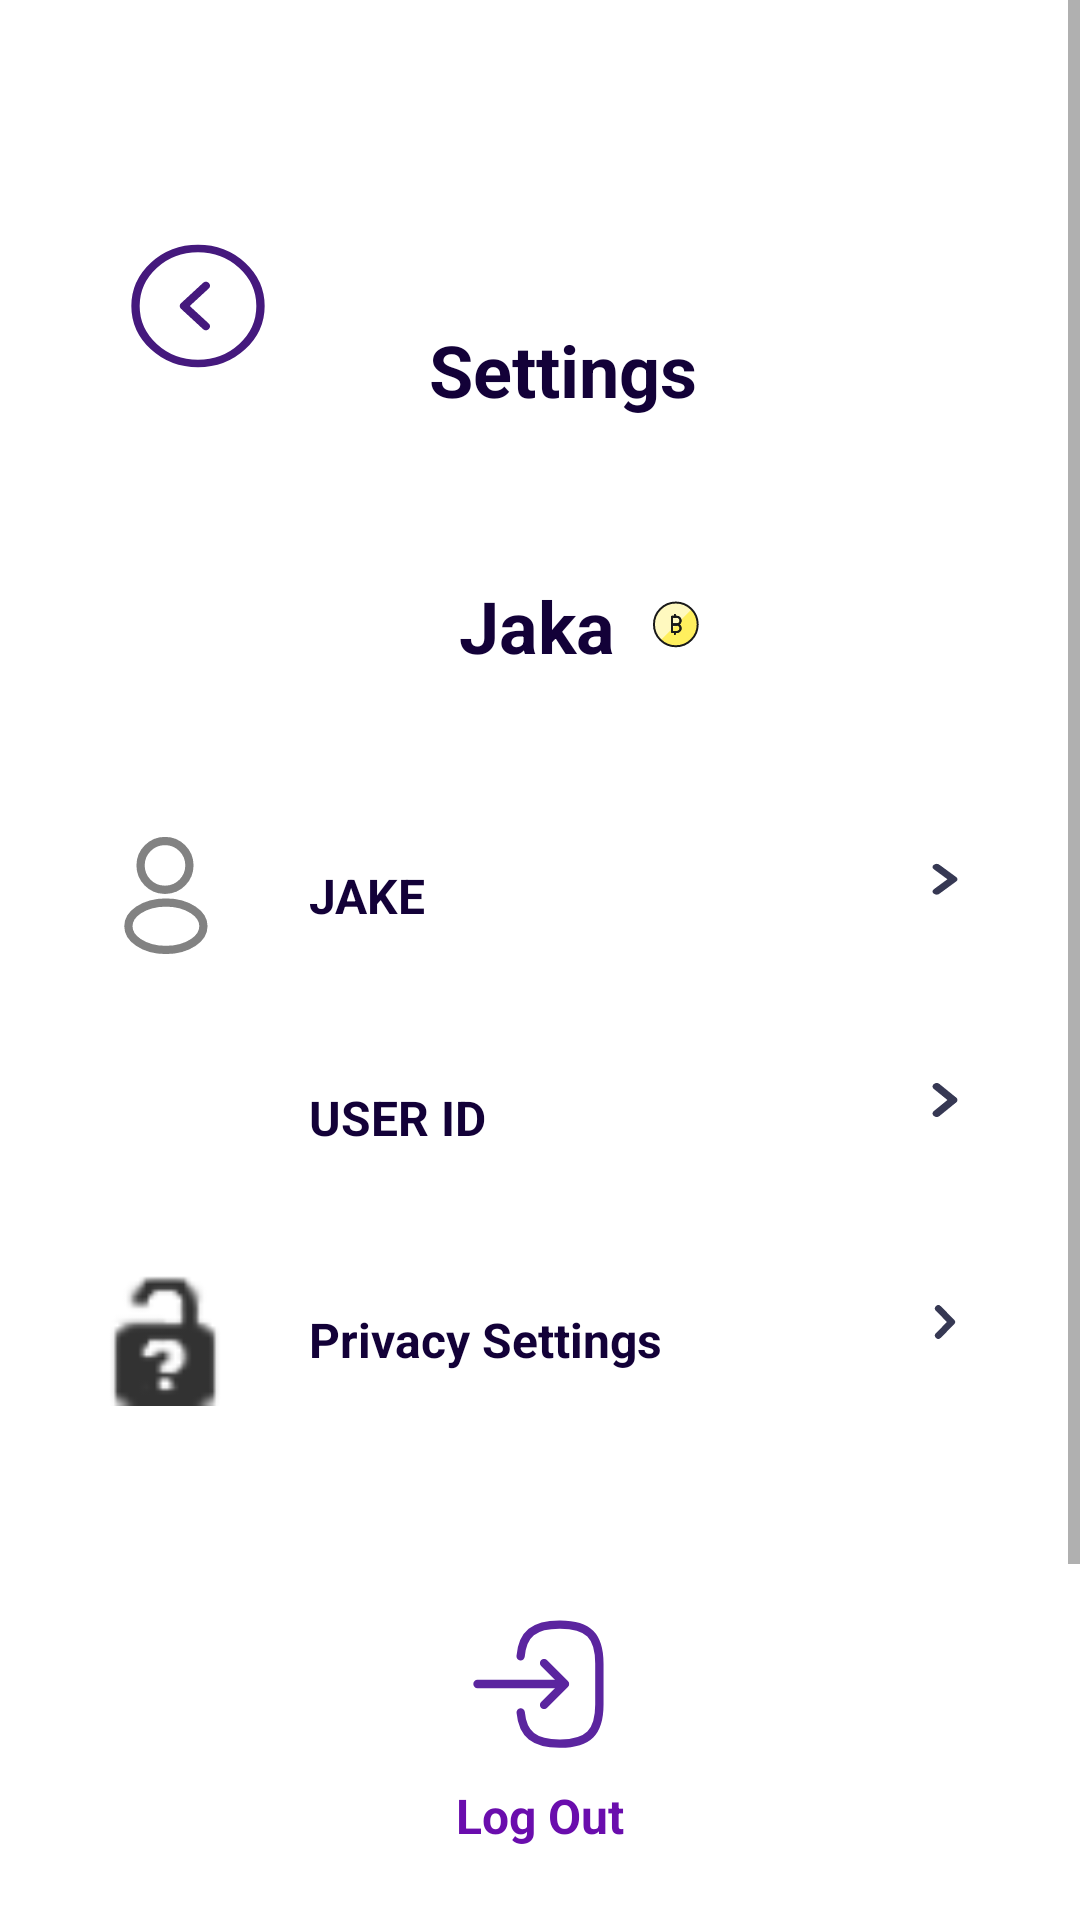

Android layout source for this screen:
<!-- AndroidManifest.xml: application theme Theme.CryptoFrontend -->
<!-- res/layout/activity_settings.xml -->
<LinearLayout
    xmlns:android="http://schemas.android.com/apk/res/android"
    xmlns:tools="http://schemas.android.com/tools"
    xmlns:app="http://schemas.android.com/apk/res-auto"
    android:layout_width="match_parent"
    android:layout_height="match_parent"
    android:orientation="vertical"
    android:background="#FFFFFF">

    <ScrollView
        android:layout_width="match_parent"
        android:layout_height="0dp"
        android:layout_weight="1">

        <LinearLayout
            android:layout_width="match_parent"
            android:layout_height="wrap_content"
            android:orientation="vertical">

            
            <LinearLayout
                android:id="@+id/r9903fx5o4l5"
                android:layout_width="wrap_content"
                android:layout_height="wrap_content"
                android:layout_marginTop="79dp"
                android:layout_marginBottom="53dp"
                android:layout_marginStart="41dp"
                android:orientation="horizontal">

                <com.google.android.material.imageview.ShapeableImageView
                    android:id="@+id/roteehk58t3l"
                    android:layout_width="50dp"
                    android:layout_height="46dp"
                    android:layout_marginEnd="52dp"
                    android:scaleType="fitXY"
                    android:src="@drawable/arrow_circle_left"
                    app:shapeAppearanceOverlay="@style/cr50" />

                <TextView
                    android:id="@+id/ryx8a9sq5r2"
                    android:layout_width="wrap_content"
                    android:layout_height="wrap_content"
                    android:layout_marginTop="28dp"
                    android:text="Settings"
                    android:textColor="#130138"
                    android:textSize="24sp"
                    android:textStyle="bold" />
            </LinearLayout>

            
            <LinearLayout
                android:id="@+id/rn4lh7i7z69a"
                android:layout_width="wrap_content"
                android:layout_height="wrap_content"
                android:layout_marginStart="153dp"
                android:layout_marginBottom="52dp"
                android:orientation="horizontal"
                android:gravity="center_vertical">

                <TextView
                    android:id="@+id/r07gon91lzzal"
                    android:layout_width="wrap_content"
                    android:layout_height="wrap_content"
                    android:layout_marginEnd="8dp"
                    android:text="Jaka"
                    android:textColor="#130138"
                    android:textSize="24sp"
                    android:textStyle="bold" />

                <com.google.android.material.imageview.ShapeableImageView
                    android:id="@+id/rd8k5qcczmyu"
                    android:layout_width="24dp"
                    android:layout_height="24dp"
                    android:scaleType="fitXY"
                    android:src="@drawable/btcicon_foreground"
                    app:shapeAppearanceOverlay="@style/cr50" />
            </LinearLayout>

            
            <LinearLayout
                android:id="@+id/rk82z0sdukl8"
                android:layout_width="match_parent"
                android:layout_height="wrap_content"
                android:layout_marginBottom="53dp"
                android:layout_marginHorizontal="33dp"
                android:orientation="vertical">

                
                <LinearLayout
                    android:id="@+id/r5yak19i85pj"
                    android:layout_width="match_parent"
                    android:layout_height="wrap_content"
                    android:layout_marginBottom="30dp"
                    android:orientation="horizontal"
                    android:gravity="center_vertical">

                    <ImageView
                        android:id="@+id/rfvnv6ksgqu"
                        android:layout_width="44dp"
                        android:layout_height="44dp"
                        android:layout_marginEnd="26dp"
                        android:scaleType="fitXY"
                        android:src="@drawable/profile" />

                    <LinearLayout
                        android:layout_width="0dp"
                        android:layout_height="wrap_content"
                        android:layout_weight="1"
                        android:orientation="horizontal"
                        android:gravity="center_vertical">

                        <TextView
                            android:id="@+id/rfvcxujvv5c"
                            android:layout_width="match_parent"
                            android:layout_height="wrap_content"
                            android:layout_weight="1"
                            android:text="JAKE"
                            android:textColor="#130138"
                            android:textSize="16sp"
                            android:textStyle="bold" />

                        <ImageView
                            android:id="@+id/rsoizr1ftud"
                            android:layout_width="24dp"
                            android:layout_height="match_parent"
                            android:scaleType="fitXY"
                            android:src="@drawable/vector" />
                    </LinearLayout>
                </LinearLayout>

                
                <LinearLayout
                    android:id="@+id/r5lc3tkqr6z7"
                    android:layout_width="match_parent"
                    android:layout_height="wrap_content"
                    android:layout_marginBottom="30dp"
                    android:orientation="horizontal"
                    android:gravity="center_vertical">

                    <ImageView
                        android:id="@+id/rhweps5mjkia"
                        android:layout_width="44dp"
                        android:layout_height="44dp"
                        android:layout_marginEnd="26dp"
                        android:scaleType="fitXY"
                        android:src="@drawable/baseline_alternate_email_24" />

                    <LinearLayout
                        android:layout_width="0dp"
                        android:layout_height="wrap_content"
                        android:layout_weight="1"
                        android:orientation="horizontal"
                        android:gravity="center_vertical">

                        <TextView
                            android:id="@+id/rrx6lnk18ar"
                            android:layout_width="match_parent"
                            android:layout_height="wrap_content"
                            android:layout_weight="1"
                            android:text="USER ID"
                            android:textColor="#130138"
                            android:textSize="16sp"
                            android:textStyle="bold" />

                        <ImageView
                            android:id="@+id/rovki31rb0pb"
                            android:layout_width="24dp"
                            android:layout_height="24dp"
                            android:scaleType="fitXY"
                            android:src="@drawable/vector" />
                    </LinearLayout>
                </LinearLayout>

                
                <LinearLayout
                    android:id="@+id/rv8onpr5qhy"
                    android:layout_width="match_parent"
                    android:layout_height="wrap_content"
                    android:layout_marginBottom="30dp"
                    android:orientation="horizontal"
                    android:gravity="center_vertical">

                    <ImageView
                        android:id="@+id/rwpof8emigrg"
                        android:layout_width="44dp"
                        android:layout_height="44dp"
                        android:layout_marginEnd="26dp"
                        android:scaleType="fitXY"
                        android:src="@android:drawable/ic_partial_secure" />

                    <LinearLayout
                        android:layout_width="0dp"
                        android:layout_height="wrap_content"
                        android:layout_weight="1"
                        android:orientation="horizontal"
                        android:gravity="center_vertical">

                        <TextView
                            android:id="@+id/rpdrx9utiyne"
                            android:layout_width="match_parent"
                            android:layout_height="wrap_content"
                            android:layout_weight="1"
                            android:text="Privacy Settings"
                            android:textColor="#130138"
                            android:textSize="16sp"
                            android:textStyle="bold" />

                        <ImageView
                            android:id="@+id/riompqsrqdfb"
                            android:layout_width="24dp"
                            android:layout_height="24dp"
                            android:src="@drawable/vector" />
                    </LinearLayout>
                </LinearLayout>
            </LinearLayout>
        </LinearLayout>
    </ScrollView>

    
    <LinearLayout
        android:layout_width="match_parent"
        android:layout_height="wrap_content"
        android:layout_marginBottom="24dp"
        android:orientation="vertical"
        android:gravity="center_horizontal">

        <ImageView
            android:id="@+id/logoutIcon"
            android:layout_width="50dp"
            android:layout_height="50dp"
            android:layout_marginBottom="8dp"
            android:src="@drawable/login" />

        <TextView
            android:id="@+id/logoutText"
            android:layout_width="wrap_content"
            android:layout_height="wrap_content"
            android:text="Log Out"
            android:textSize="16sp"
            android:textStyle="bold"
            android:textColor="#6A0DAD" />
    </LinearLayout>
</LinearLayout>
<!-- resources referenced by this layout -->
<resources>
  <!-- drawable arrow_circle_left (drawable) -->
  <vector xmlns:android="http://schemas.android.com/apk/res/android"
      android:width="36dp"
      android:height="36dp"
      android:viewportWidth="36"
      android:viewportHeight="36">
    <path
        android:pathData="M18,33C26.284,33 33,26.284 33,18C33,9.716 26.284,3 18,3C9.716,3 3,9.716 3,18C3,26.284 9.716,33 18,33Z"
        android:strokeLineJoin="round"
        android:strokeWidth="2"
        android:fillColor="#00000000"
        android:strokeColor="#45197D"
        android:strokeLineCap="round"/>
    <path
        android:pathData="M19.89,23.295L14.61,18L19.89,12.705"
        android:strokeLineJoin="round"
        android:strokeWidth="2"
        android:fillColor="#00000000"
        android:strokeColor="#45197D"
        android:strokeLineCap="round"/>
  </vector>
  <!-- drawable btcicon_foreground: vector/xml drawable (drawable, 4789 chars, omitted) -->
  <!-- drawable login (drawable) -->
  <vector xmlns:android="http://schemas.android.com/apk/res/android"
      android:width="36dp"
      android:height="36dp"
      android:viewportWidth="36"
      android:viewportHeight="36">
    <path
        android:pathData="M13.35,11.34C13.815,5.94 16.59,3.735 22.665,3.735H22.86C29.565,3.735 32.25,6.42 32.25,13.125V22.905C32.25,29.61 29.565,32.295 22.86,32.295H22.665C16.635,32.295 13.86,30.12 13.365,24.81"
        android:strokeLineJoin="round"
        android:strokeWidth="2"
        android:fillColor="#00000000"
        android:strokeColor="#5B259F"
        android:strokeLineCap="round"/>
    <path
        android:pathData="M3,18H22.32"
        android:strokeLineJoin="round"
        android:strokeWidth="2"
        android:fillColor="#00000000"
        android:strokeColor="#5B259F"
        android:strokeLineCap="round"/>
    <path
        android:pathData="M18.975,12.975L24,18L18.975,23.025"
        android:strokeLineJoin="round"
        android:strokeWidth="2"
        android:fillColor="#00000000"
        android:strokeColor="#5B259F"
        android:strokeLineCap="round"/>
  </vector>
  <!-- drawable profile (drawable) -->
  <vector xmlns:android="http://schemas.android.com/apk/res/android"
      android:width="24dp"
      android:height="24dp"
      android:viewportWidth="24"
      android:viewportHeight="24">
    <path
        android:pathData="M12.16,10.87C12.06,10.86 11.94,10.86 11.83,10.87C9.45,10.79 7.56,8.84 7.56,6.44C7.56,3.99 9.54,2 12,2C14.45,2 16.44,3.99 16.44,6.44C16.43,8.84 14.54,10.79 12.16,10.87Z"
        android:strokeLineJoin="round"
        android:strokeWidth="1.5"
        android:fillColor="#00000000"
        android:strokeColor="#828282"
        android:strokeLineCap="round"/>
    <path
        android:pathData="M7.16,14.56C4.74,16.18 4.74,18.82 7.16,20.43C9.91,22.27 14.42,22.27 17.17,20.43C19.59,18.81 19.59,16.17 17.17,14.56C14.43,12.73 9.92,12.73 7.16,14.56Z"
        android:strokeLineJoin="round"
        android:strokeWidth="1.5"
        android:fillColor="#00000000"
        android:strokeColor="#828282"
        android:strokeLineCap="round"/>
  </vector>
  <!-- drawable vector (drawable) -->
  <vector xmlns:android="http://schemas.android.com/apk/res/android"
      android:width="13dp"
      android:height="16dp"
      android:viewportWidth="13"
      android:viewportHeight="16">
    <path
        android:pathData="M5,1L8,4L5,7"
        android:strokeLineJoin="round"
        android:strokeWidth="1.5"
        android:fillColor="#00000000"
        android:strokeColor="#363853"
        android:strokeLineCap="round"/>
  </vector>
  <style name="cr50" parent="">
          <item name="cornerFamily">rounded</item>
          <item name="cornerSize">50%</item>
      </style>
  <style name="Theme.CryptoFrontend" parent="Theme.MaterialComponents.DayNight.NoActionBar">
          <item name="colorOnPrimary">@color/white</item>
          <item name="android:statusBarColor" tools:targetApi="l">@android:color/transparent</item>
          <item name="android:windowLightStatusBar">true</item>
      </style>
  <!-- not gathered from this repository: default colours our renderer supplied (Android Studio template values) -->
  <color name="white">#FFFFFFFF</color>
</resources>
